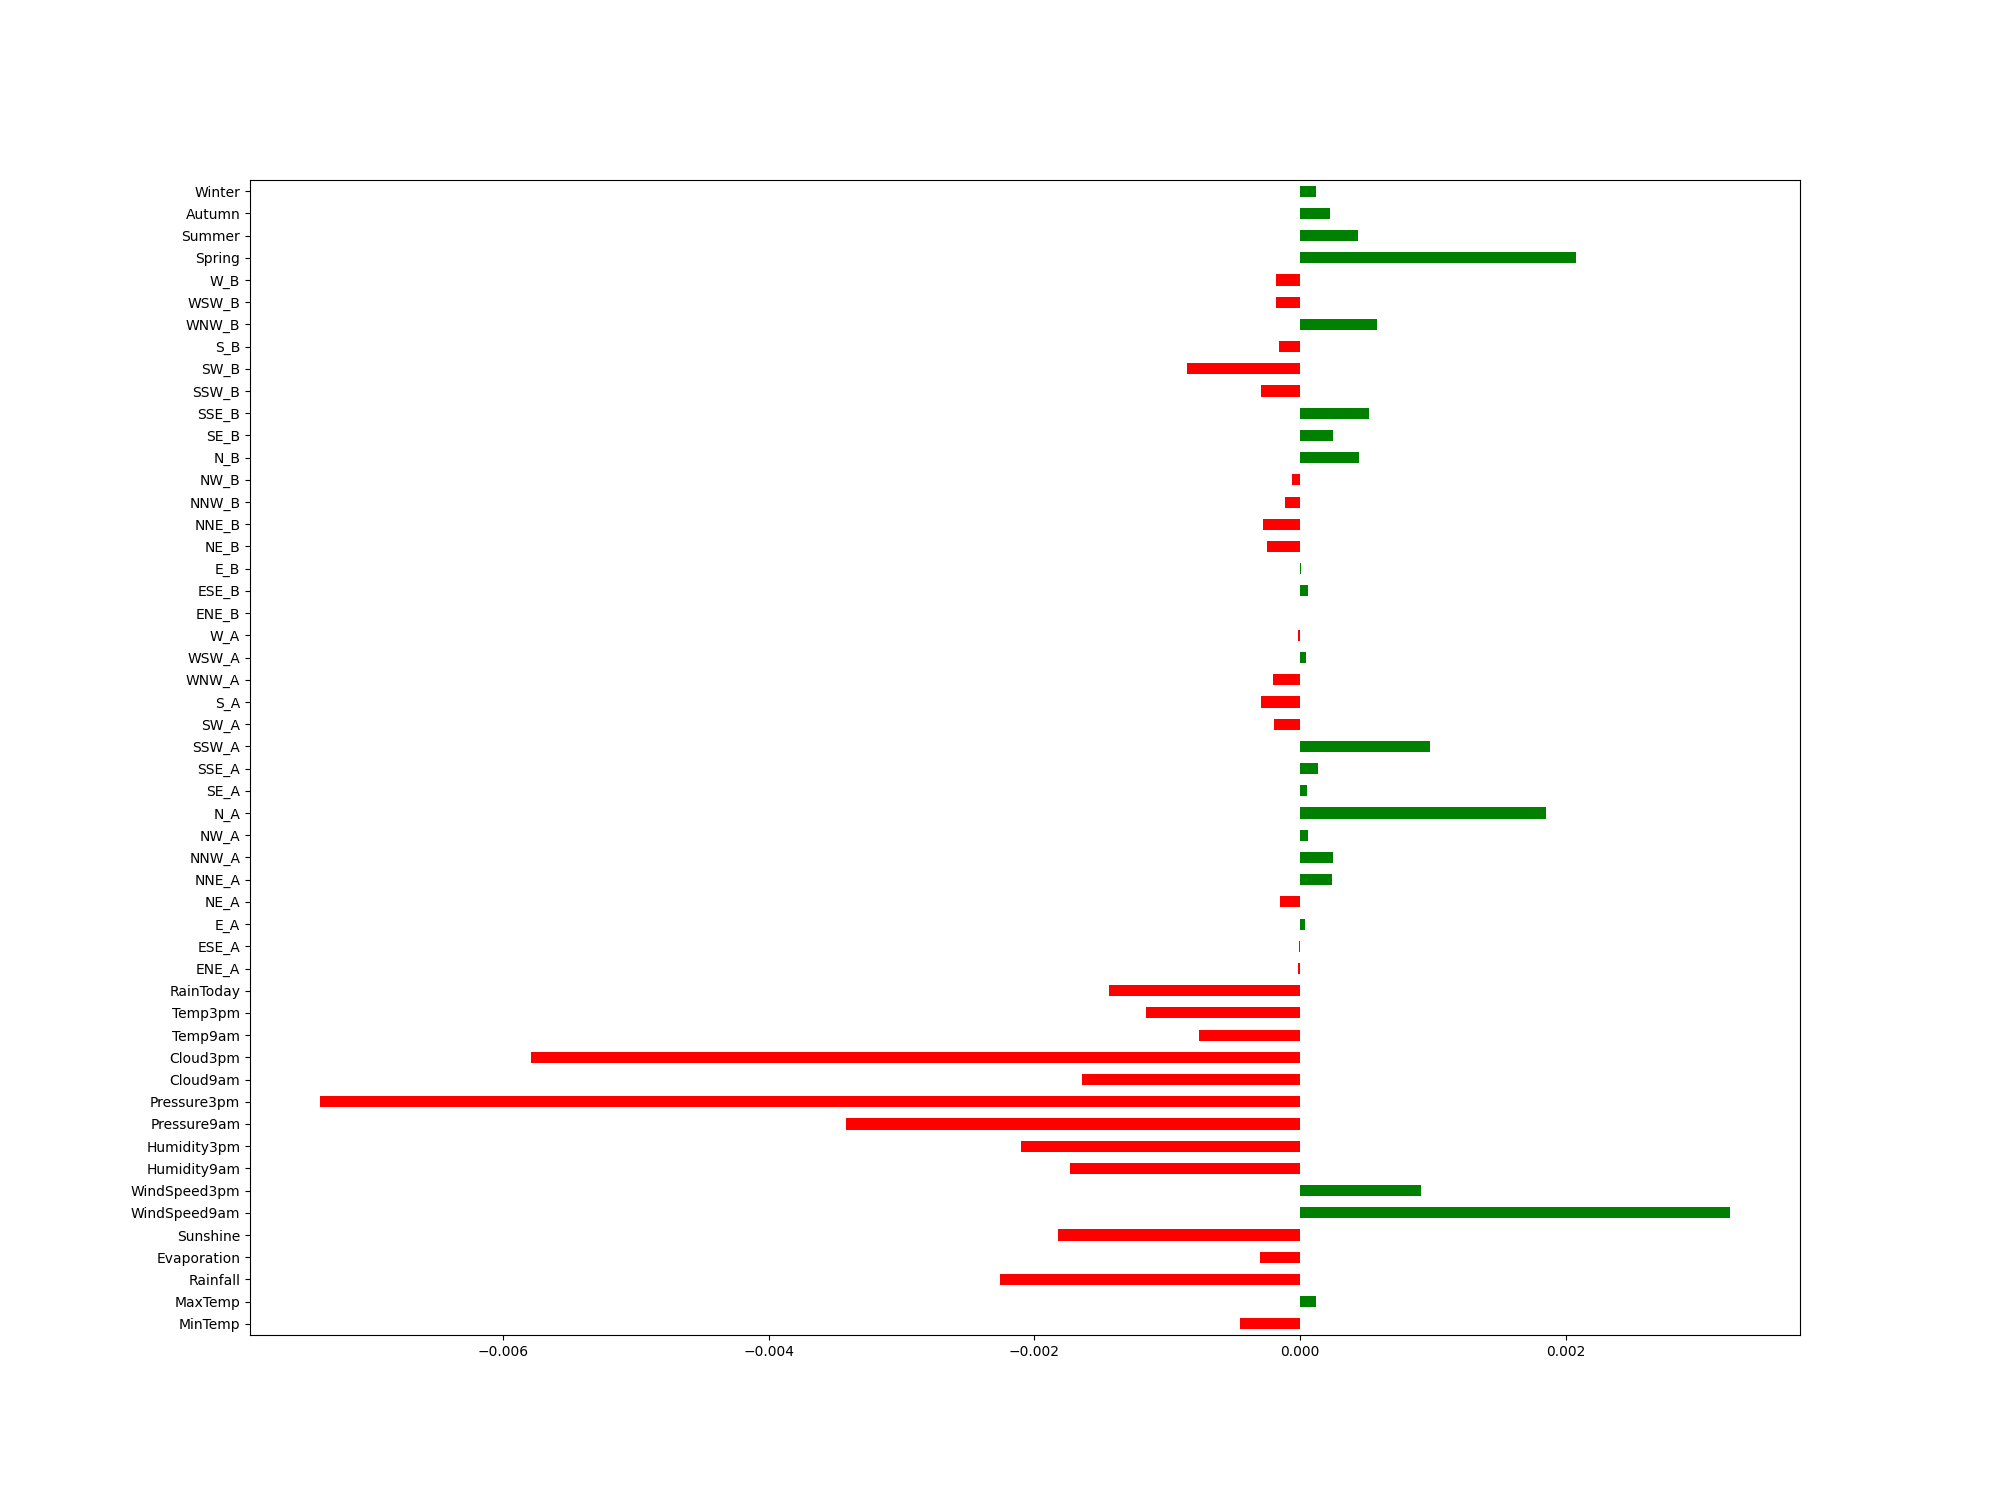

Data behind this chart, as committed beside it:
, 0
MinTemp, -0.0004484
MaxTemp, 0.0001213
Rainfall, -0.002255
Evaporation, -0.000298
Sunshine, -0.001824
WindSpeed9am, 0.003235
WindSpeed3pm, 0.0009144
Humidity9am, -0.001731
Humidity3pm, -0.002097
Pressure9am, -0.003416
Pressure3pm, -0.007375
Cloud9am, -0.001639
Cloud3pm, -0.005792
Temp9am, -0.000759
Temp3pm, -0.001162
RainToday, -0.001441
ENE_A, -1.2166098594791424e-05
ESE_A, -9.593766138290715e-06
E_A, 3.817443899037883e-05
NE_A, -0.0001512
NNE_A, 0.0002408
NNW_A, 0.0002482
NW_A, 5.9013234996466675e-05
N_A, 0.001851
SE_A, 5.42996796104447e-05
SSE_A, 0.0001329
SSW_A, 0.0009761
SW_A, -0.0001943
S_A, -0.000292
WNW_A, -0.0002012
WSW_A, 4.679797793117325e-05
W_A, -1.5045265952314917e-05
ENE_B, 9.136121336305286e-07
ESE_B, 6.372250733176133e-05
E_B, 6.510496436529184e-06
NE_B, -0.0002494
NNE_B, -0.0002799
NNW_B, -0.0001121
NW_B, -5.727396626866552e-05
N_B, 0.0004463
SE_B, 0.0002506
SSE_B, 0.0005177
SSW_B, -0.000294
SW_B, -0.0008524
S_B, -0.0001562
WNW_B, 0.0005771
WSW_B, -0.0001821
W_B, -0.0001828
Spring, 0.002077
Summer, 0.0004376
Autumn, 0.0002267
Winter, 0.0001221
